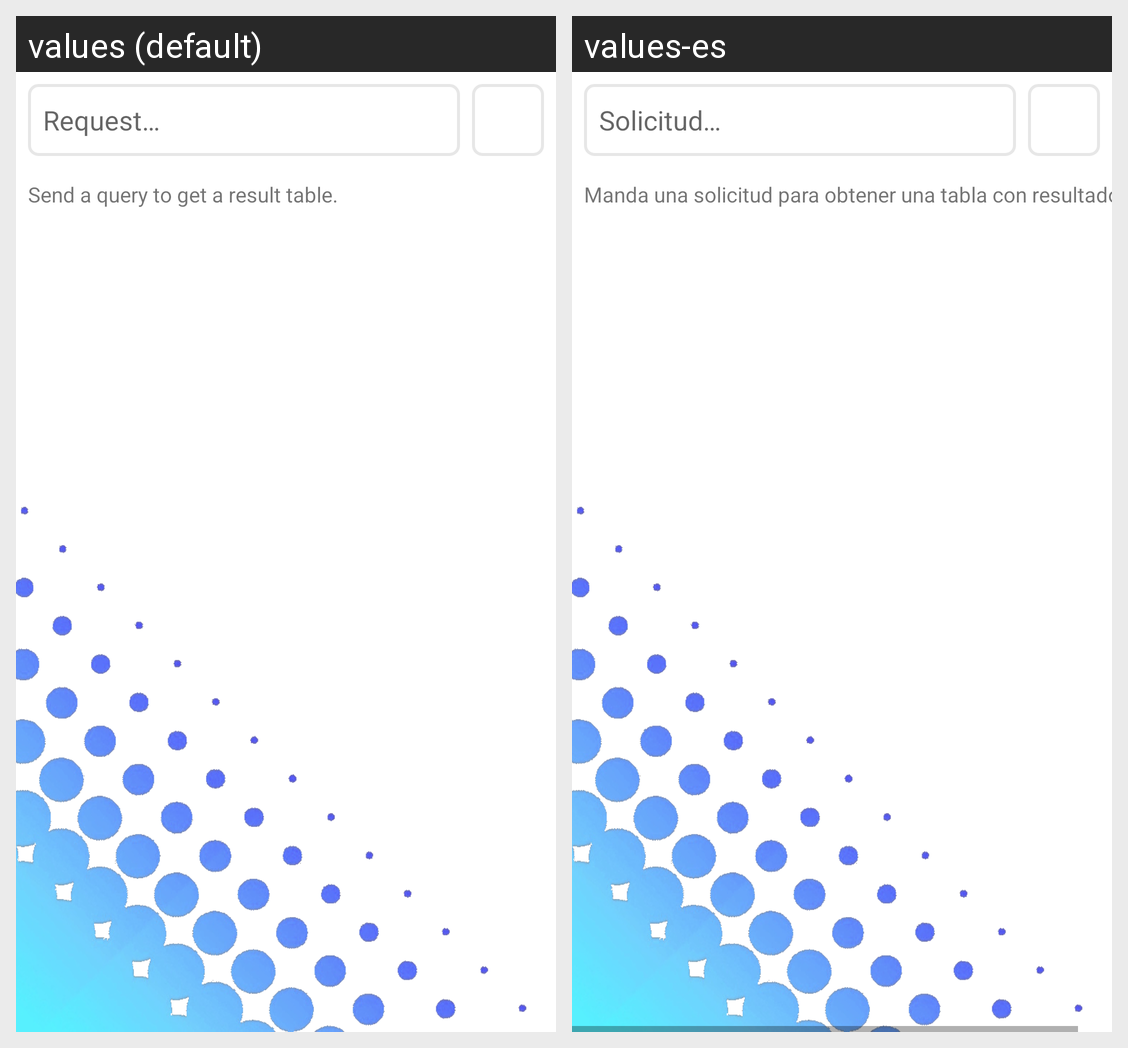

Locale-by-locale string values for the Android screen shown in this grid:
Android screen res/layout/fragment_run.xml rendered under 2 locales, left to right: values (default), values-es. Device: Nexus 5 (rendered at 1080×1920; each locale shown at half size, 540×960, under a caption strip naming it); theme Theme.LangToSQL.
Strings drawn on this screen, with the default value and each locale's value (text and hints the layout hard-codes, and strings that could not be matched under every locale, appear in the picture but are not listed):

hint_send
  values: Request…
  values-es: Solicitud…

text_result
  values: Send a query to get a result table.
  values-es: Manda una solicitud para obtener una tabla con resultados.
